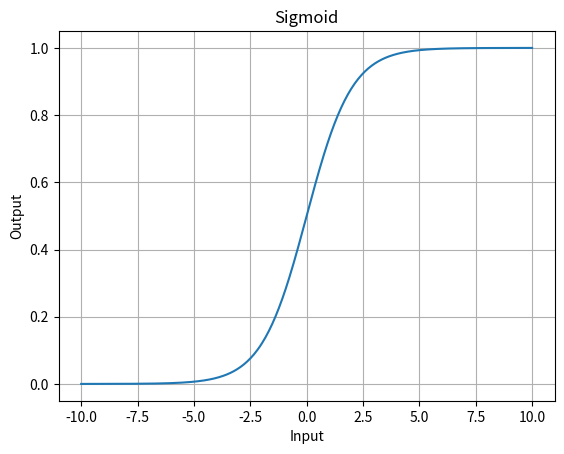
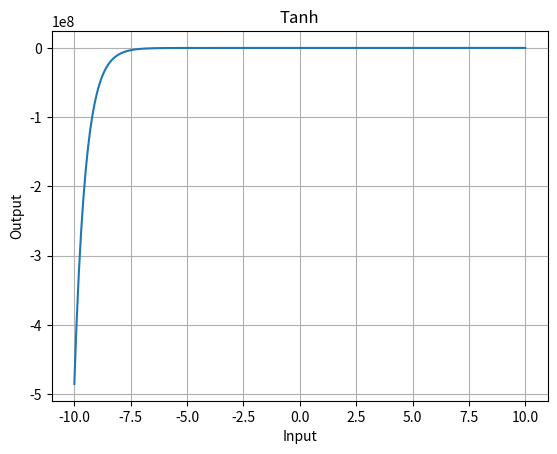
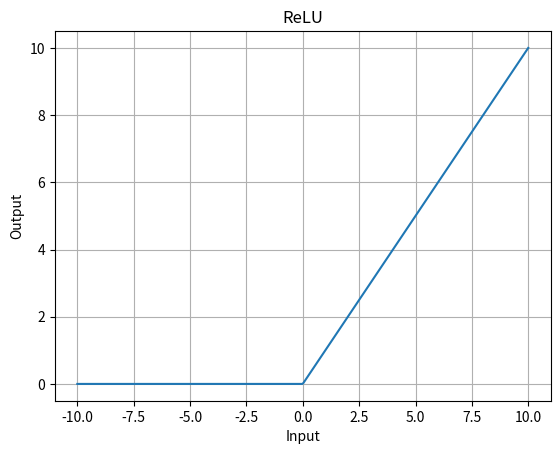
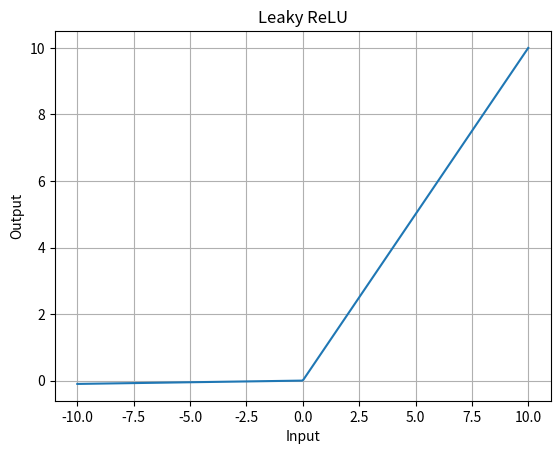
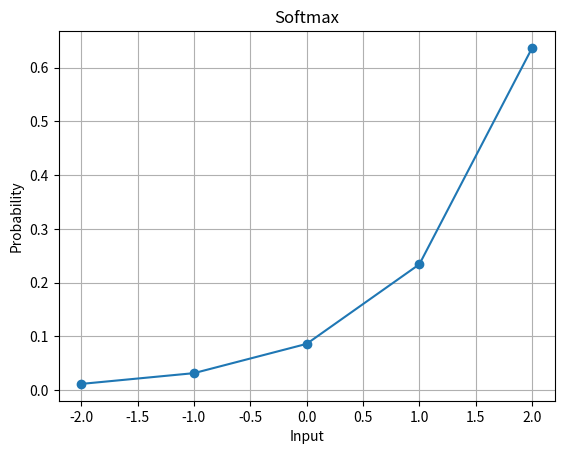

Source code (Python) for these figures, in order:
import numpy as np
import matplotlib.pyplot as plt
def sigmoid(x):
    return 1/(1+np.exp(-x))

def tanh(x):
    return (np.exp(x)-np.exp(-x)/np.exp(x)+np.exp(-x))

def relu(x):
    return np.maximum(0, x)

def leakyRelu(x, alpha=0.01):
    result=np.zeros_like(x)
    for i in range(len(x)):
        if x[i]>0:
            result[i]=x[i]
        else:
            result[i]=alpha*x[i]
    return result

def softmax(x):
    shiftX=x-np.max(x)
    expVal=np.exp(shiftX)
    return expVal/np.sum(expVal)
#input values
x=np.linspace(-10, 10, 400)
#calculating activation outputs
sigmoidOut=sigmoid(x)
tanhOut=tanh(x)
reluOut=relu(x)
leakyReluOut=leakyRelu(x)

softmaxInp=np.array([-2, -1, 0, 1, 2])
softmaxOut=softmax(softmaxInp)
print("Softmax Input: ", softmaxInp)
print("Softmax Output: ", softmaxOut)
print("Softmax Sum: ", np.sum(softmaxOut))

plt.figure()
plt.plot(x, sigmoidOut)
plt.title("Sigmoid")
plt.xlabel("Input")
plt.ylabel("Output")
plt.grid()
plt.show()

plt.figure()
plt.plot(x, tanhOut)
plt.title("Tanh")
plt.xlabel("Input")
plt.ylabel("Output")
plt.grid()
plt.show()

plt.figure()
plt.plot(x, reluOut)
plt.title("ReLU")
plt.xlabel("Input")
plt.ylabel("Output")
plt.grid()
plt.show()

plt.figure()
plt.plot(x, leakyReluOut)
plt.title("Leaky ReLU")
plt.xlabel("Input")
plt.ylabel("Output")
plt.grid()
plt.show()

plt.figure()
plt.plot(softmaxInp, softmaxOut, marker="o")
plt.title("Softmax")
plt.xlabel("Input")
plt.ylabel("Probability")
plt.grid()
plt.show()
